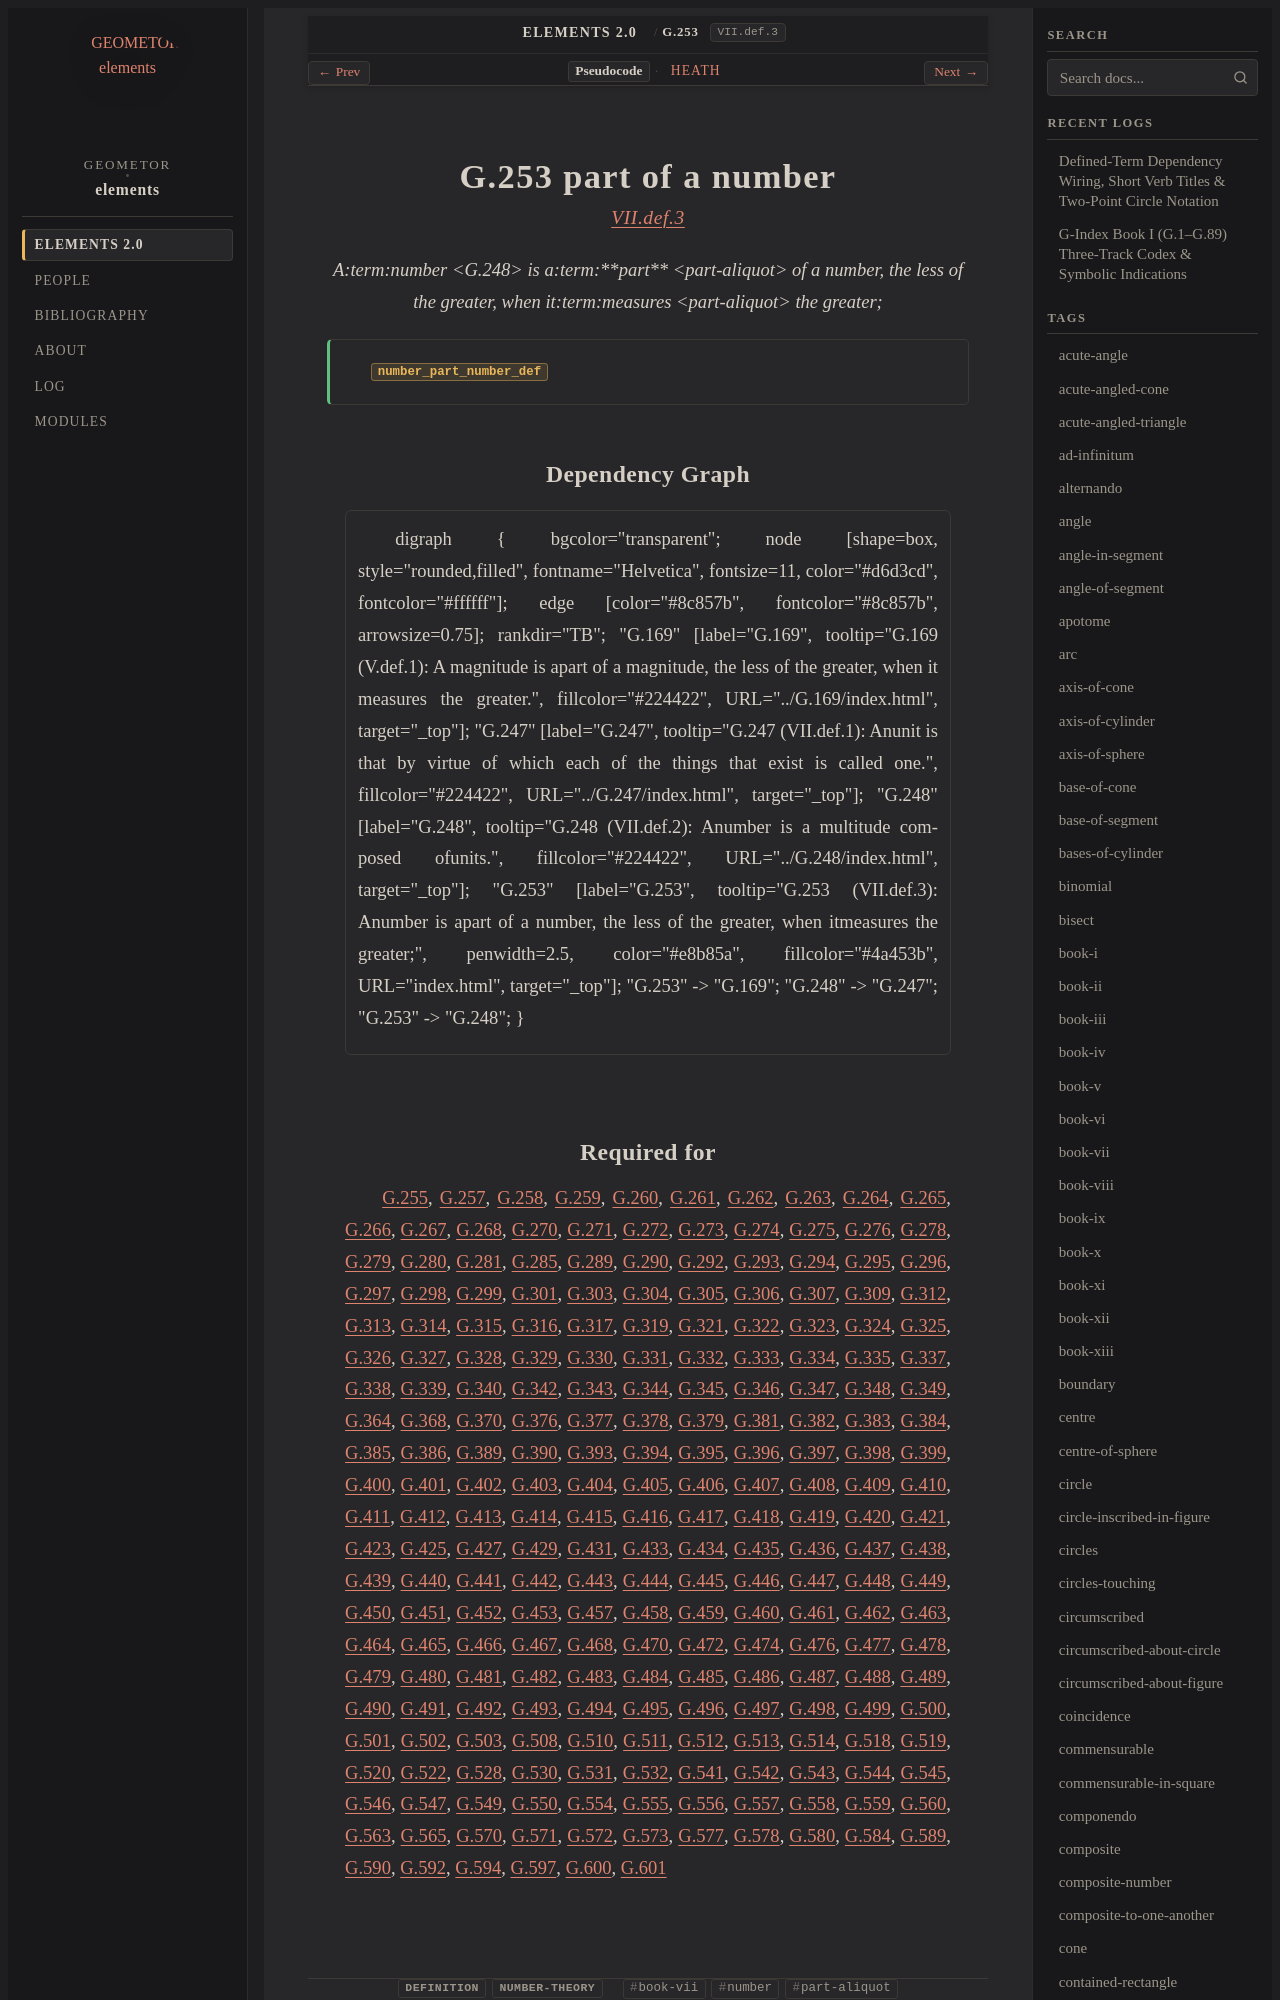

repository: geometor/elements · page: elements2/G.253/index.html · generator: sphinx

:order: 253
:number: 253
:canonical_id: G.253
:original_id: VII.def.3
:title: G.253 part of a number
:volume: II
:book: VII
:type: def
:categories: definition, number-theory
:category: definition, number-theory
:tags: book-vii, number, part-aliquot
:dependencies: G.169, G.248
:excerpt: Anumber is apart of a number, the less of the greater, when itmeasures the greater;

.. _G.253:
.. _VII.def.3:

G.253 part of a number
======================

.. rubric:: `VII.def.3 <https://geometor.github.io/euclid/heath/volume_II/book_vii/definitions/#vii-def-3>`_

.. enunciation::

   A:term:`number <G.248>` is a:term:`**part** <part-aliquot>` of a number, the less of the greater, when it:term:`measures <part-aliquot>` the greater;

.. signature:: def

   | :fn:`number_part_number_def <G.253>`
